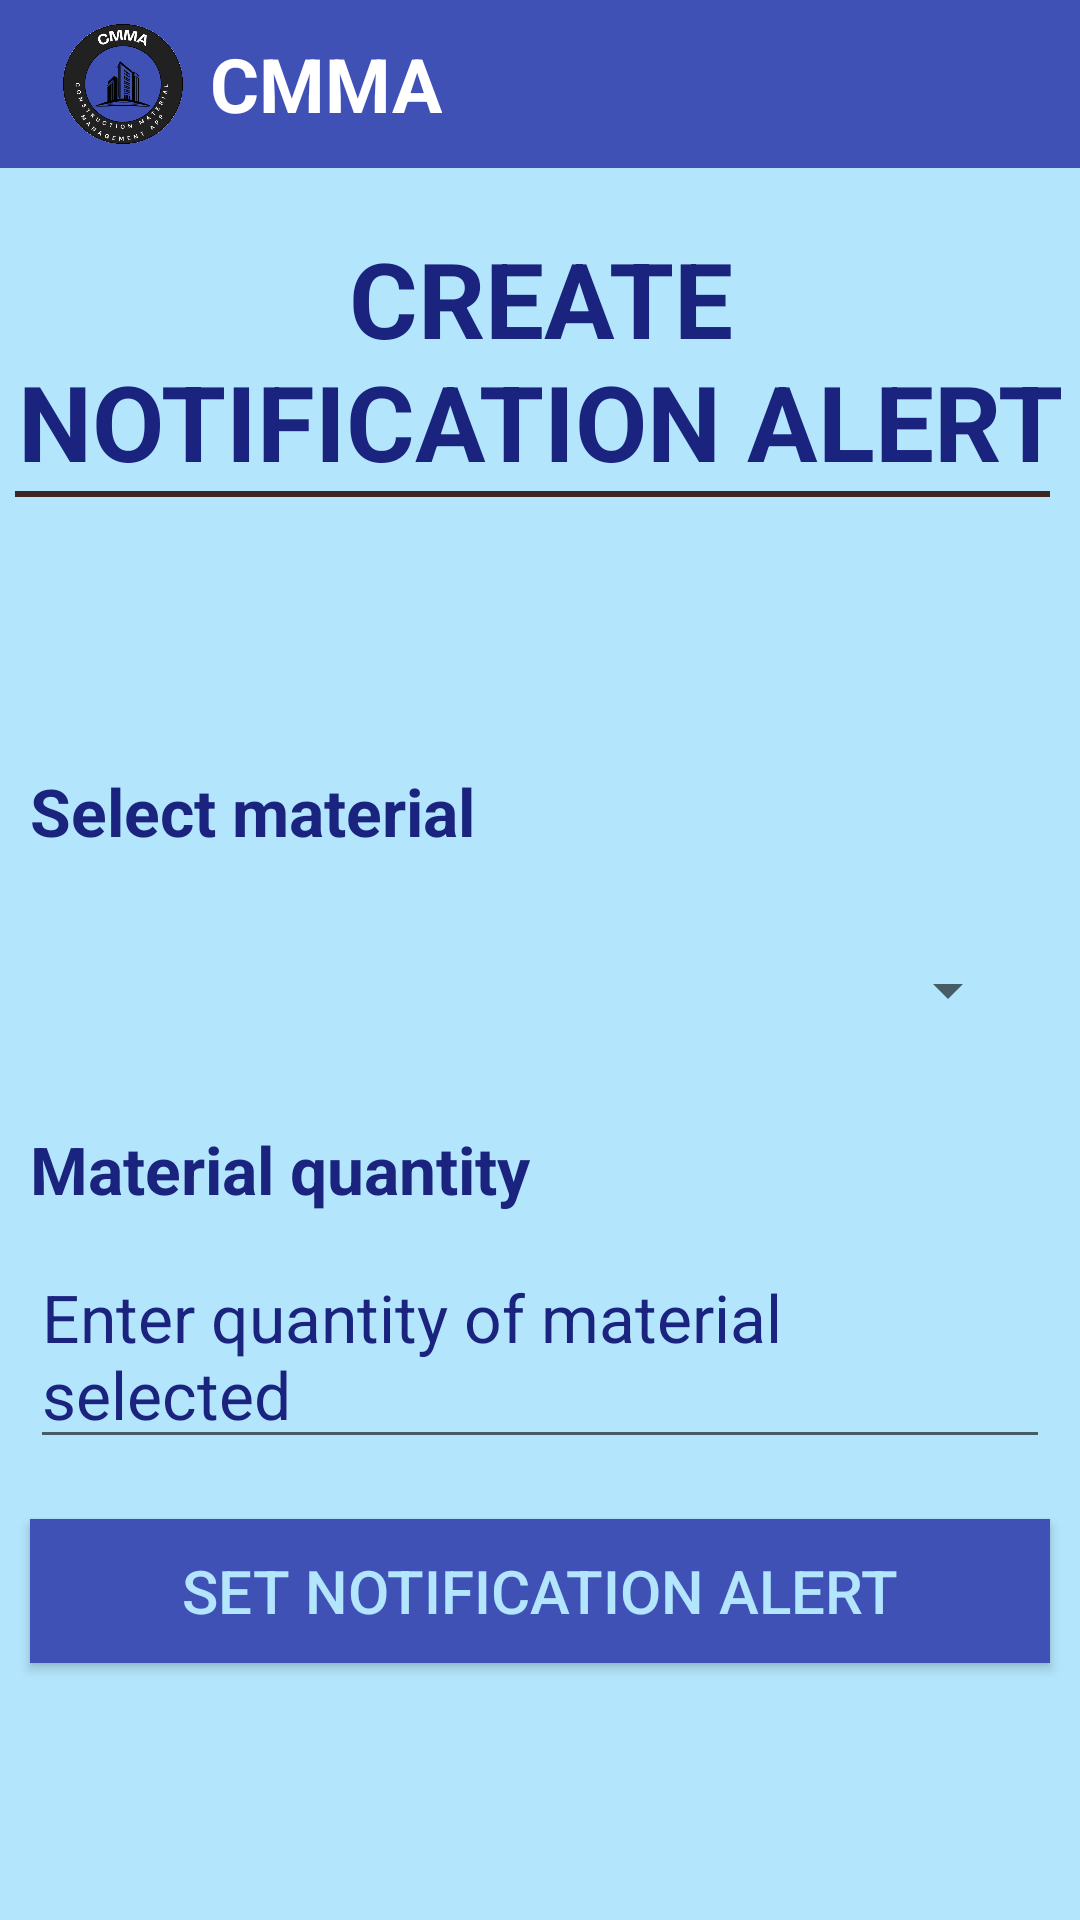

Reconstruct the res/layout file that produces this screen, plus the resources it refers to.
<!-- AndroidManifest.xml: application theme Theme.CMMA -->
<!-- res/layout/activity_notification_alert_user.xml -->
<?xml version="1.0" encoding="utf-8"?>
<LinearLayout xmlns:android="http://schemas.android.com/apk/res/android"
    xmlns:app="http://schemas.android.com/apk/res-auto"
    xmlns:tools="http://schemas.android.com/tools"
    android:layout_width="match_parent"
    android:layout_height="match_parent"
    tools:context=".UserSignup"
    android:orientation="vertical"
    android:background="@color/lightBlue">
    <androidx.appcompat.widget.Toolbar
        xmlns:android="http://schemas.android.com/apk/res/android"
        android:layout_width="match_parent"
        android:layout_height="wrap_content"
        android:background="?attr/colorPrimary"
        android:minHeight="@dimen/abc_action_bar_default_height_material">

        <ImageView
            android:layout_width="50dp"
            android:layout_height="50dp"
            android:layout_gravity="left"
            android:src="@drawable/cmma"/>

        <TextView
            android:layout_width="wrap_content"
            android:layout_height="wrap_content"
            android:text="CMMA"
            android:textSize="25sp"
            android:textStyle="bold"
            android:textColor="@color/white"
            android:layout_marginLeft="20dp"
            />
    </androidx.appcompat.widget.Toolbar>
    <TextView
        style="@style/textView"
        android:layout_width="match_parent"
        android:layout_height="wrap_content"
        android:text="CREATE NOTIFICATION ALERT"
        android:textSize="35sp"
        android:id="@+id/supplierContactTitle"
        android:layout_marginTop="20dp"
        android:textStyle="bold"
        android:gravity="center_horizontal"
        />
    <View
        android:layout_marginLeft="5dp"
        android:layout_marginRight="10dp"
        android:layout_width="match_parent"
        android:layout_height="2dp"
        android:layout_marginBottom="10dp"
        android:background="@color/darkbrown"/>
    <TextView
        style="@style/textView"
        android:id="@+id/selectmaterialtv"
        android:layout_width="match_parent"
        android:layout_height="wrap_content"
        android:text="Select material"
        android:textSize="22sp"
        android:textStyle="bold"
        android:layout_marginTop="80dp"
        android:layout_marginLeft="10dp"
        android:layout_marginRight="10dp"/>
    <Spinner
        android:id="@+id/spin"
        android:layout_width="match_parent"
        android:layout_height="50dp"
        android:layout_margin="20dp"
        />


    <TextView
        style="@style/textView"
        android:id="@+id/supplieremail"
        android:layout_width="match_parent"
        android:layout_height="wrap_content"
        android:layout_marginLeft="10dp"
        android:layout_marginRight="10dp"
        android:text="Material quantity"
        android:textSize="22sp"
        android:textStyle="bold"/>
    <EditText
        style="@style/textView"
        android:id="@+id/newQuantity"
        android:layout_width="match_parent"
        android:layout_height="wrap_content"
        android:layout_marginBottom="10dp"
        android:textSize="22sp"
        android:layout_marginLeft="10dp"
        android:hint="Enter quantity of material selected"
        android:layout_marginRight="10dp"
        android:layout_marginTop="10dp"/>
    <Button
        style="@style/Button"
        android:layout_width="match_parent"
        android:layout_height="wrap_content"
        android:layout_margin="10dp"
        android:text="SET NOTIFICATION ALERT"
        android:id="@+id/setAlertButton" />


</LinearLayout>
<!-- resources referenced by this layout -->
<resources>
  <color name="darkbrown">#3E2723</color>
  <color name="lightBlue">#B3E5FC</color>1
  <color name="white">#FFFFFFFF</color>
  <!-- drawable cmma: png bitmap (drawable, 56666 bytes) -->
  <style name="Button">
          <item name="android:background">@color/blue</item>
          <item name="android:textSize">20sp</item>
          <item name="android:textColor">@color/lightBlue</item>
          <item name="android:layout_marginTop">20dp</item>
      </style>
  <style name="textView">
          <item name="android:textSize">20sp</item>
          <item name="android:textColor">@color/darkBlue</item>
          <item name="android:textColorHint">@color/darkBlue</item>
      </style>
  <style name="Theme.CMMA" parent="Base.Theme.CMMA" />
  <color name="blue">#3F51B5</color>
  <color name="darkBlue">#1A237E</color>
  <style name="Base.Theme.CMMA" parent="Theme.AppCompat.Light.NoActionBar">
          
          
          <item name="colorPrimary">@color/blue</item>
          <item name="materialButtonStyle">@style/Widget.AppCompat.Button</item>
      </style>
</resources>
